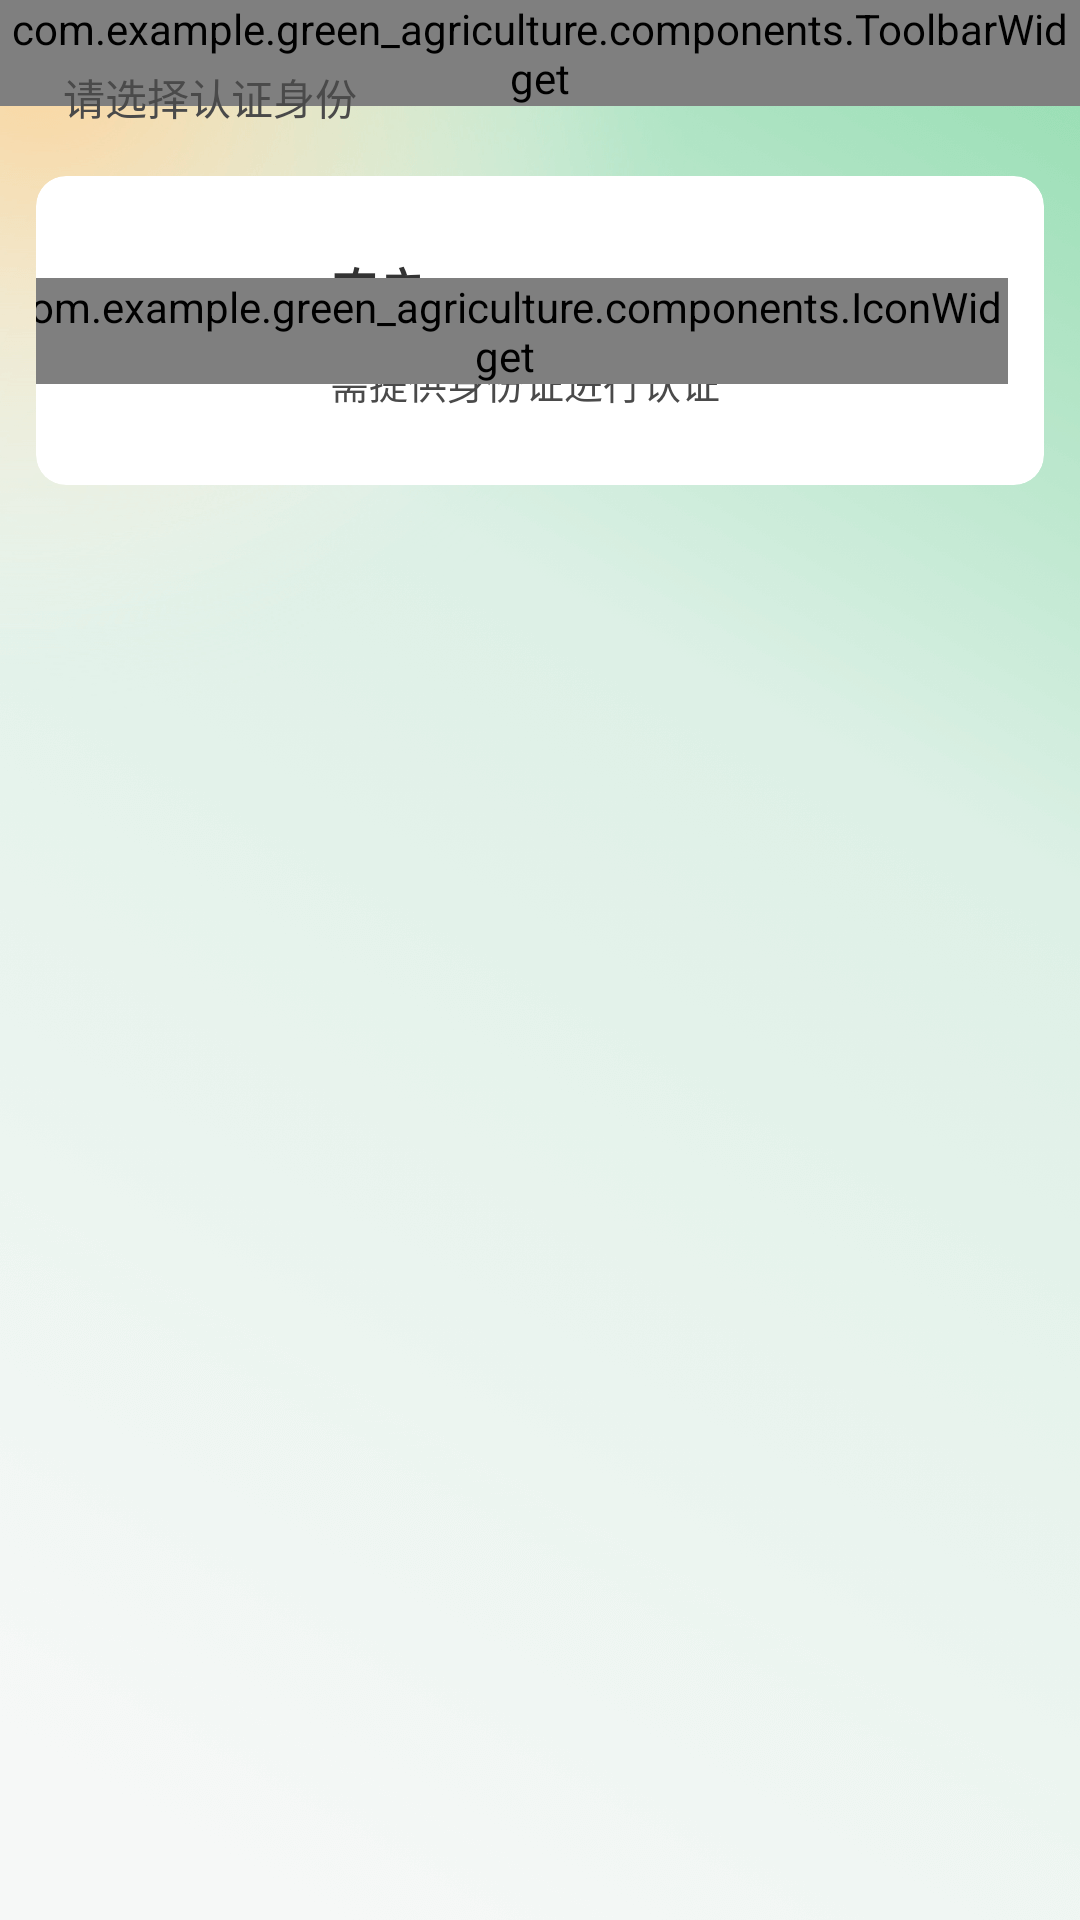

Reconstruct the res/layout file that produces this screen, plus the resources it refers to.
<!-- AndroidManifest.xml: application theme Theme.Green_agriculture -->
<!-- res/layout/fragment_choice_auth.xml -->
<?xml version="1.0" encoding="utf-8"?>
<layout xmlns:android="http://schemas.android.com/apk/res/android"
    xmlns:app="http://schemas.android.com/apk/res-auto"
    xmlns:tools="http://schemas.android.com/tools">

    <data>

        <variable
            name="eventHandler"
            type="com.example.green_agriculture.pages.choice_auth.ChoiceAuthFragment" />
    </data>

    <FrameLayout
        android:layout_width="match_parent"
        android:layout_height="match_parent"
        tools:context=".pages.choice_auth.ChoiceAuthFragment">

        <ImageView
            android:layout_width="match_parent"
            android:layout_height="match_parent"
            android:contentDescription="@null"
            android:scaleType="centerCrop"
            android:src="@mipmap/background_img" />

        <androidx.coordinatorlayout.widget.CoordinatorLayout
            android:layout_width="match_parent"
            android:layout_height="match_parent">

            <com.example.green_agriculture.components.ToolbarWidget
                android:layout_width="match_parent"
                android:layout_height="wrap_content"
                app:title="@{`认证新身份`}" />

            <LinearLayout
                android:layout_width="match_parent"
                android:layout_height="match_parent"
                android:orientation="vertical"
                app:layout_behavior="@string/appbar_scrolling_view_behavior">

                <LinearLayout
                    android:layout_width="match_parent"
                    android:layout_height="wrap_content"
                    android:layout_marginHorizontal="12dp"
                    android:layout_marginTop="22dp"
                    android:gravity="start|center_vertical"
                    android:orientation="horizontal">

                    <View
                        android:id="@+id/module_indicator"
                        android:layout_width="3dp"
                        android:layout_height="14dp" />

                    <TextView
                        android:layout_width="wrap_content"
                        android:layout_height="wrap_content"
                        android:layout_marginStart="6dp"
                        android:text="请选择认证身份"
                        android:textColor="@color/black4"
                        android:textSize="14sp" />
                </LinearLayout>

                <com.google.android.material.card.MaterialCardView
                    android:layout_width="match_parent"
                    android:layout_height="103dp"
                    android:layout_marginHorizontal="12dp"
                    android:layout_marginTop="16dp"
                    android:backgroundTint="@color/white"
                    android:onClick="@{eventHandler.onTap}"
                    app:cardCornerRadius="10dp"
                    app:cardElevation="0dp">

                    <androidx.constraintlayout.widget.ConstraintLayout
                        android:layout_width="match_parent"
                        android:layout_height="match_parent">

                        <ImageView
                            android:id="@+id/avatar"
                            android:layout_width="66dp"
                            android:layout_height="66dp"
                            android:layout_marginStart="16dp"
                            android:scaleType="centerCrop"
                            app:layout_constraintBottom_toBottomOf="parent"
                            app:layout_constraintStart_toStartOf="parent"
                            app:layout_constraintTop_toTopOf="parent" />

                        <TextView
                            android:id="@+id/title"
                            android:layout_width="wrap_content"
                            android:layout_height="wrap_content"
                            android:layout_marginStart="16dp"
                            android:layout_marginTop="7dp"
                            android:text="农户"
                            android:textColor="@color/black3"
                            android:textSize="16sp"
                            android:textStyle="bold"
                            app:layout_constraintStart_toEndOf="@id/avatar"
                            app:layout_constraintTop_toTopOf="@id/avatar" />

                        <TextView
                            android:layout_width="wrap_content"
                            android:layout_height="wrap_content"
                            android:layout_marginTop="10dp"
                            android:text="需提供身份证进行认证"
                            android:textColor="@color/black4"
                            android:textSize="13sp"
                            android:textStyle="normal"
                            app:layout_constraintStart_toStartOf="@id/title"
                            app:layout_constraintTop_toBottomOf="@id/title" />

                        <com.example.green_agriculture.components.IconWidget
                            android:layout_width="wrap_content"
                            android:layout_height="wrap_content"
                            android:layout_marginEnd="12dp"
                            app:iconColor="@color/black6"
                            app:iconName="@string/icon_forward"
                            app:iconSize="24dp"
                            app:layout_constraintBottom_toBottomOf="parent"
                            app:layout_constraintEnd_toEndOf="parent"
                            app:layout_constraintTop_toTopOf="parent" />
                    </androidx.constraintlayout.widget.ConstraintLayout>

                </com.google.android.material.card.MaterialCardView>

            </LinearLayout>

        </androidx.coordinatorlayout.widget.CoordinatorLayout>

    </FrameLayout>
</layout>
<!-- resources referenced by this layout -->
<resources>
  <color name="black3">#FF333333</color>
  <color name="black4">#FF4A4A4A</color>
  <color name="black6">#FF666666</color>
  <color name="white">#FFFFFFFF</color>
  <!-- mipmap background_img: png bitmap (mipmap-hdpi, 371734 bytes) -->
  <string name="icon_forward"></string>
  <style name="Theme.Green_agriculture" parent="Theme.MaterialComponents.DayNight.NoActionBar">
          <item name="colorPrimary">@color/primary</item>
          <item name="android:statusBarColor">@android:color/transparent</item>
          <item name="android:navigationBarColor">@android:color/background_dark</item>
          <item name="android:windowLightStatusBar">true</item>
          <item name="android:windowLightNavigationBar">false</item>
          <item name="android:windowIsFloating">false</item>
      </style>
  <color name="primary">#FF3AC786</color>
</resources>
